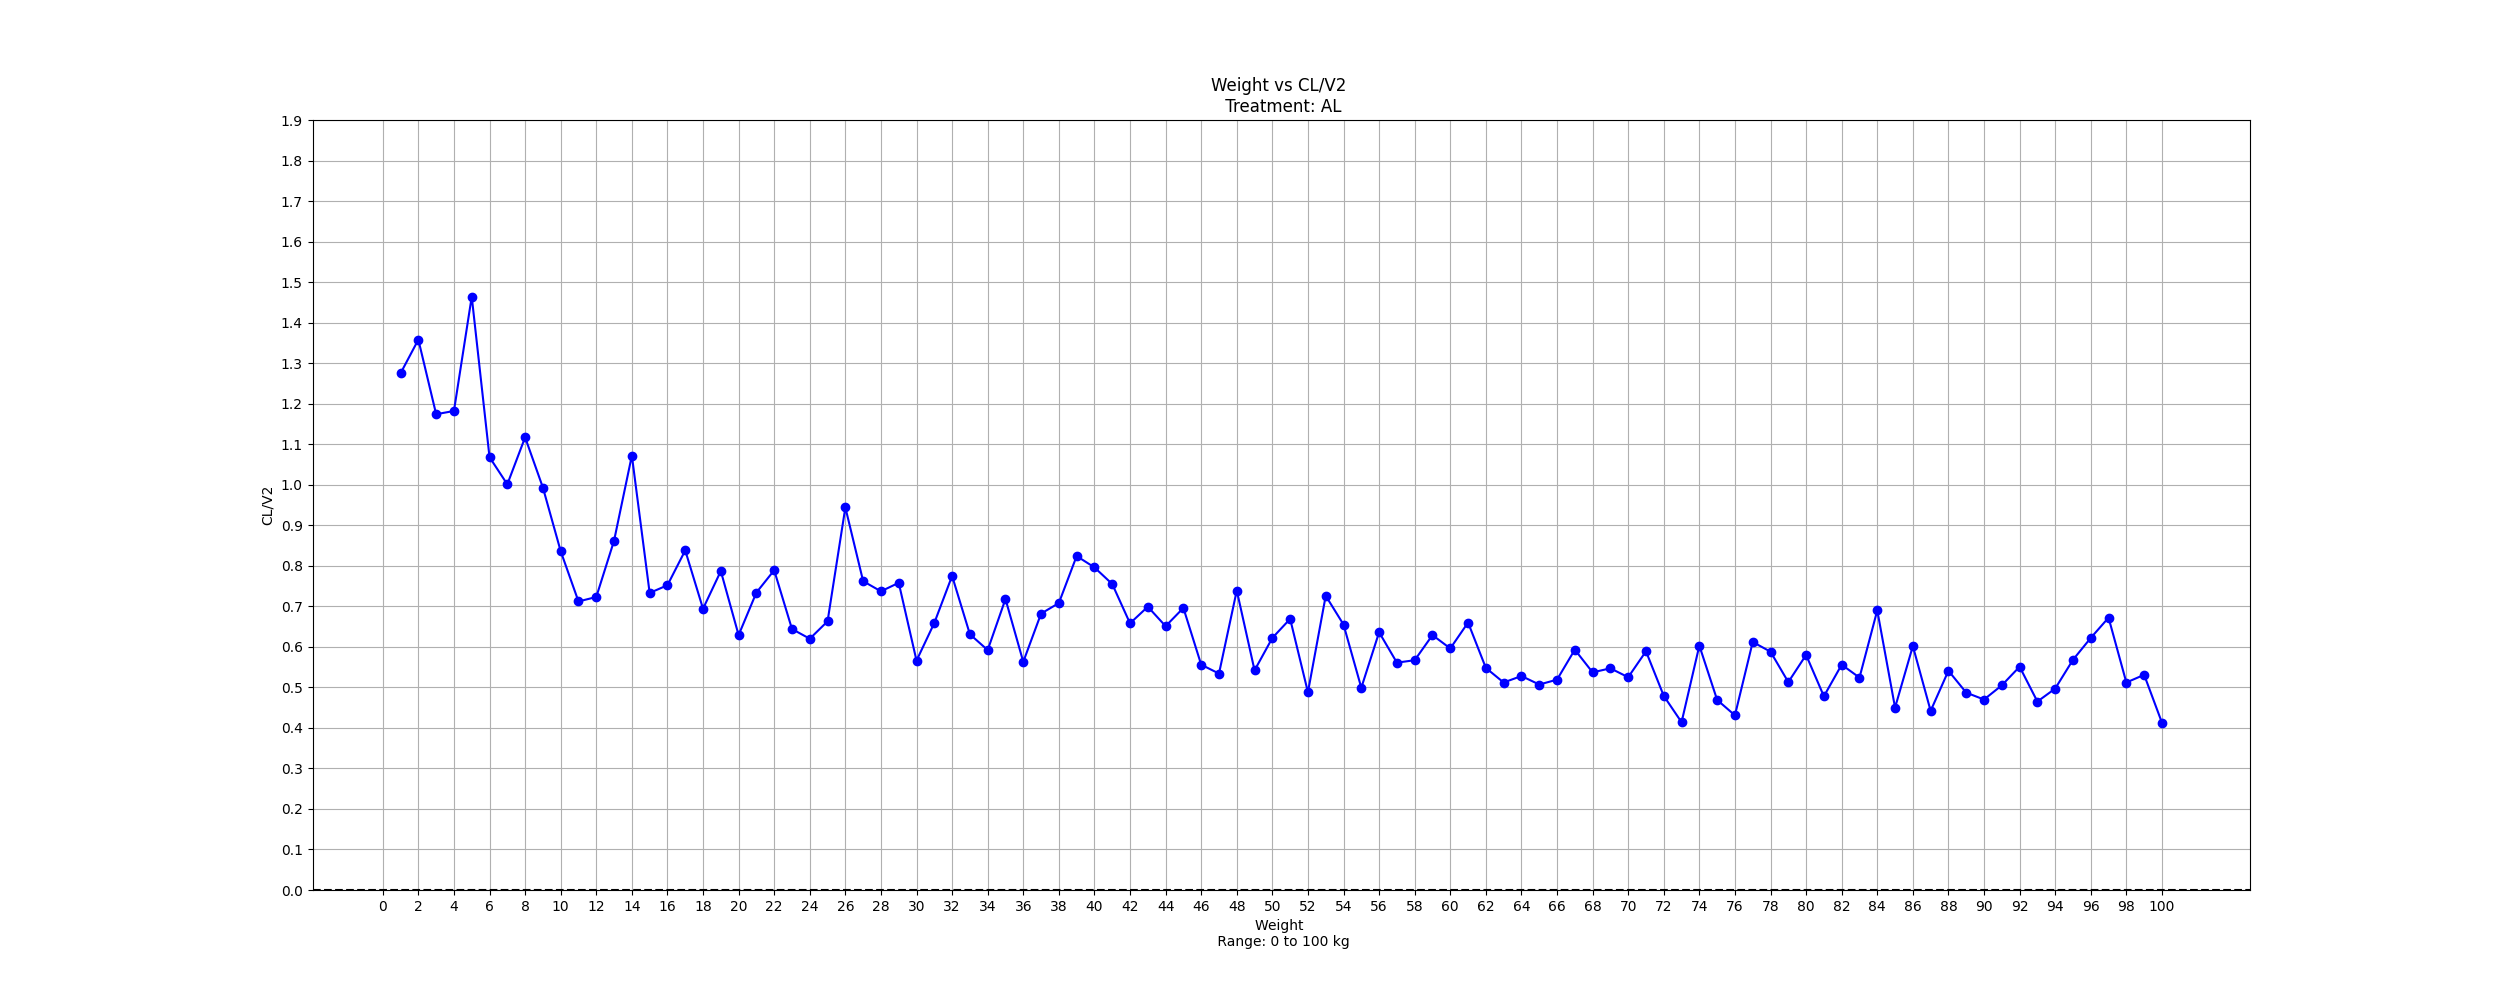

Source data for this figure (header and first rows):
WEIGHT, CL, V2, CL/V2
0.0, 0.0, 0.0, 
1.0, 4.244, 3.33, 1.275
2.0, 7.138, 5.256, 1.358
3.0, 9.675, 8.237, 1.174
4.0, 12, 10.15, 1.182
5.0, 14.19, 9.69, 1.464
6.0, 16.27, 15.23, 1.068
7.0, 18.27, 18.25, 1.001
8.0, 20.19, 18.08, 1.117
9.0, 22.05, 22.21, 0.993
10.0, 23.87, 28.54, 0.836
11.0, 25.64, 36.01, 0.712
12.0, 27.36, 37.87, 0.723
13.0, 29.06, 33.72, 0.862
14.0, 30.72, 28.67, 1.072
15.0, 32.35, 44.15, 0.733
16.0, 33.95, 45.14, 0.752
17.0, 35.53, 42.42, 0.838
18.0, 37.09, 53.46, 0.694
19.0, 38.62, 49.05, 0.787
20.0, 40.14, 63.82, 0.629
21.0, 41.63, 56.73, 0.734
22.0, 43.11, 54.62, 0.789
23.0, 44.57, 69.19, 0.644
24.0, 46.02, 74.24, 0.62
25.0, 47.45, 71.56, 0.663
26.0, 48.87, 51.78, 0.944
27.0, 50.27, 65.94, 0.762
28.0, 51.66, 70.14, 0.737
29.0, 53.04, 69.94, 0.758
30.0, 54.4, 96.13, 0.566
31.0, 55.76, 84.67, 0.659
32.0, 57.1, 73.65, 0.775
33.0, 58.44, 92.55, 0.631
34.0, 59.76, 100.9, 0.592
35.0, 61.07, 85.11, 0.718
36.0, 62.38, 110.9, 0.563
37.0, 63.67, 93.36, 0.682
38.0, 64.96, 91.8, 0.708
39.0, 66.23, 80.43, 0.824
40.0, 67.5, 84.77, 0.796
41.0, 68.77, 91.07, 0.755
42.0, 70.02, 106.4, 0.658
43.0, 71.27, 102, 0.699
44.0, 72.51, 111.5, 0.651
45.0, 73.74, 105.9, 0.696
46.0, 74.97, 134.9, 0.556
47.0, 76.18, 142.6, 0.534
48.0, 77.4, 104.7, 0.739
49.0, 78.6, 145, 0.542
50.0, 79.8, 128.2, 0.622
51.0, 81, 121, 0.669
52.0, 82.19, 168.4, 0.488
53.0, 83.37, 114.9, 0.726
54.0, 84.54, 129, 0.655
55.0, 85.72, 171.9, 0.499
56.0, 86.88, 136.7, 0.636
57.0, 88.04, 156.8, 0.561
58.0, 89.2, 157.2, 0.567
59.0, 90.35, 143.6, 0.629
... 41 more rows
